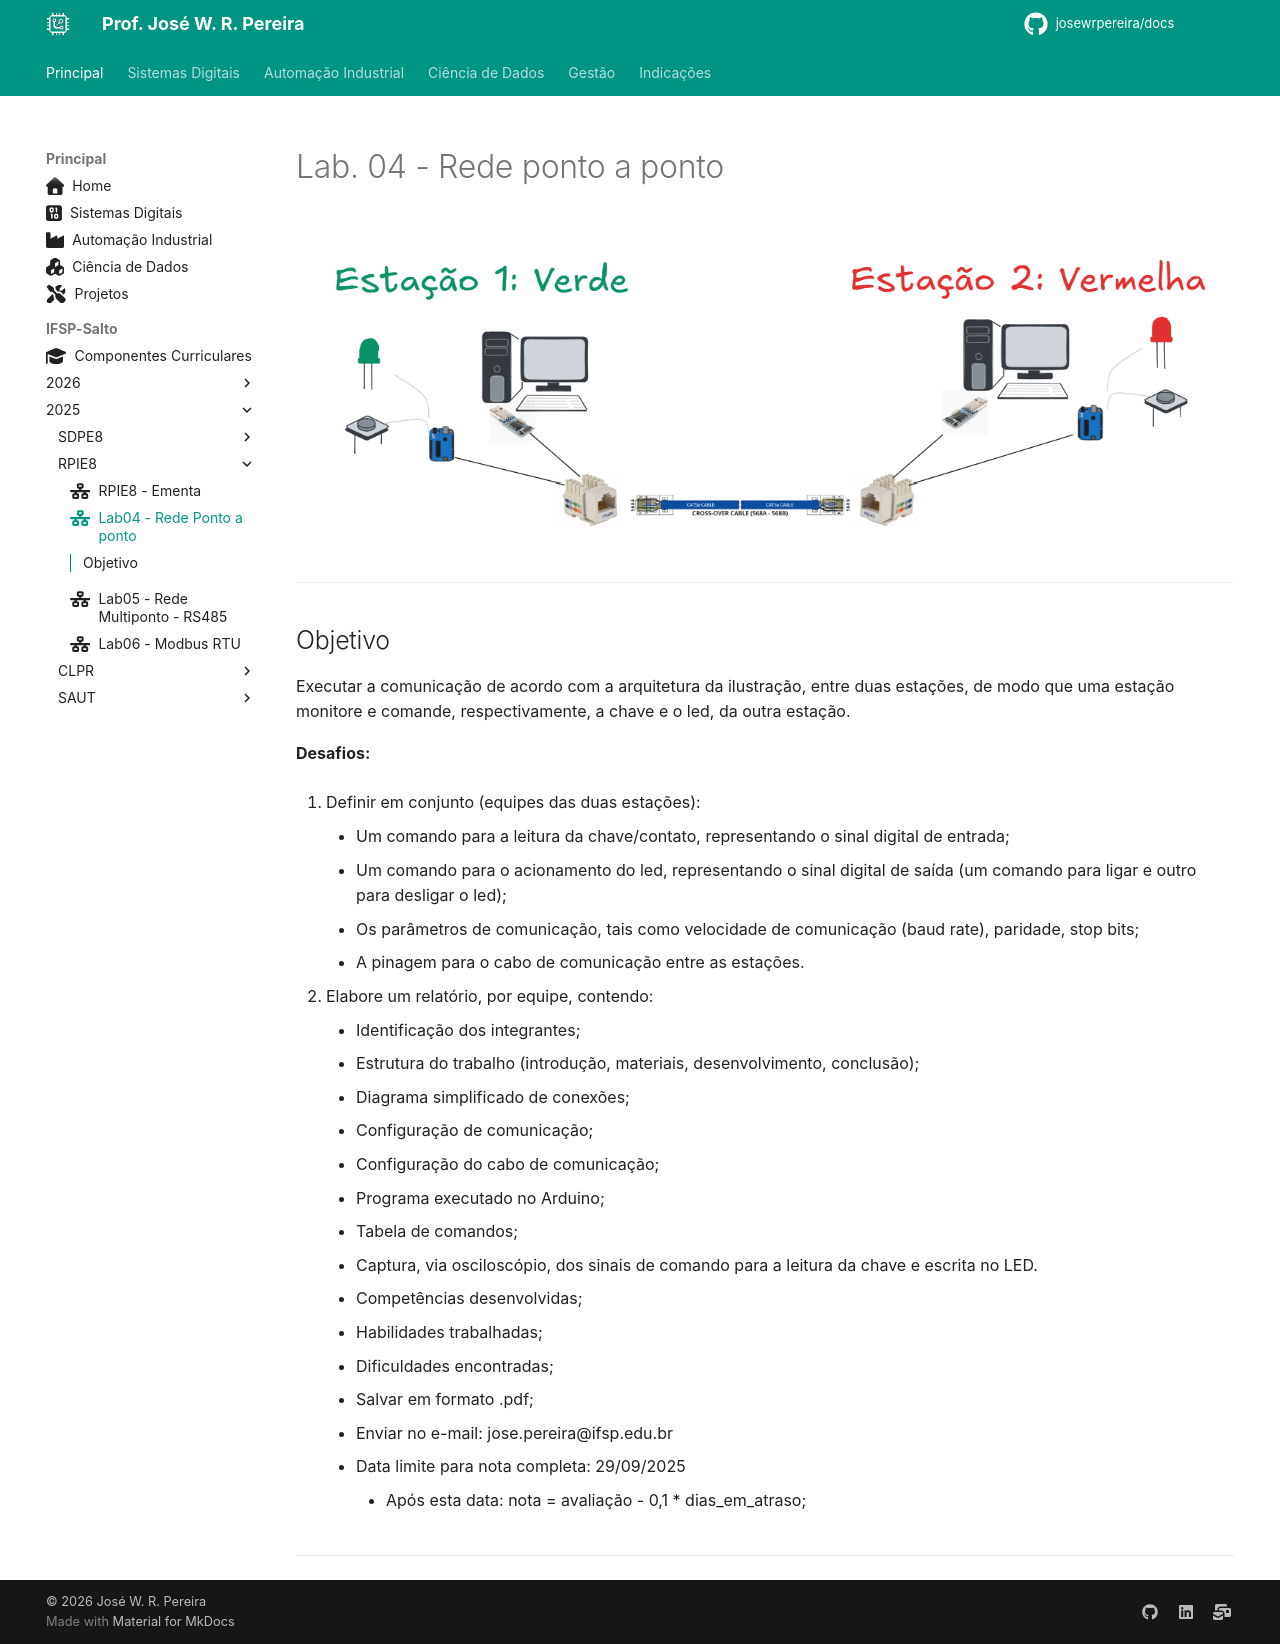

repository: JoseWRPereira/docs · page: ifsp-slt/redes/lab04/index.html · generator: mkdocs

---
title: Lab04 - Rede Ponto a ponto
icon: fontawesome/solid/network-wired
author: José W. R. Pereira
tags:
    - Redes Industriais
    - Protocolos de Comunicação
    - RPI
---

# Lab. 04 - Rede ponto a ponto

![lab04](img/lab04.png)

---

## Objetivo

Executar a comunicação de acordo com a arquitetura da ilustração, entre duas estações, de modo que uma estação monitore e comande, respectivamente, a chave e o led, da outra estação.

**Desafios:**

1. Definir em conjunto (equipes das duas estações):
      - Um comando para a leitura da chave/contato, representando o sinal digital de entrada;
      - Um comando para o acionamento do led, representando o sinal digital de saída (um comando para ligar e outro para desligar o led);
      - Os parâmetros de comunicação, tais como velocidade de comunicação (baud rate), paridade, stop bits;
      - A pinagem para o cabo de comunicação entre as estações.

2. Elabore um relatório, por equipe, contendo:
      - Identificação dos integrantes;
      - Estrutura do trabalho (introdução, materiais, desenvolvimento, conclusão);
      - Diagrama simplificado de conexões;
      - Configuração de comunicação;
      - Configuração do cabo de comunicação;
      - Programa executado no Arduino;
      - Tabela de comandos;
      - Captura, via osciloscópio, dos sinais de comando para a leitura da chave e escrita no LED. 
      - Competências desenvolvidas;
      - Habilidades trabalhadas;
      - Dificuldades encontradas;
      - Salvar em formato .pdf;
      - Enviar no e-mail: jose.pereira@ifsp.edu.br
      - Data limite para nota completa: 29/09/2025
          - Após esta data: nota = avaliação - 0,1 * dias_em_atraso;

---
